Photos from the image-classification dataset "soc" in the GitHub repository omae11/MSTAR-dataset. Its 6 classes are: BMP-2 infantry fighting vehicle, BRDM-2 armored scout vehicle, BTR-60 armored personnel carrier, BTR-70 armored personnel carrier, ZIL-131 military truck, ZSU-23-4 self-propelled anti-aircraft gun.

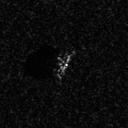
Label: BMP-2 infantry fighting vehicle

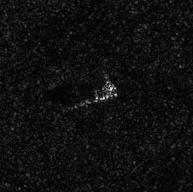
Label: ZIL-131 military truck

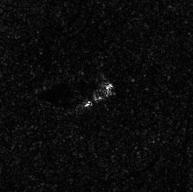
Label: ZIL-131 military truck

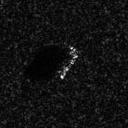
Label: BTR-70 armored personnel carrier

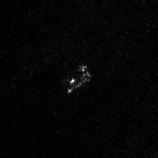
Label: ZSU-23-4 self-propelled anti-aircraft gun

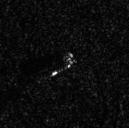
Label: BRDM-2 armored scout vehicle
